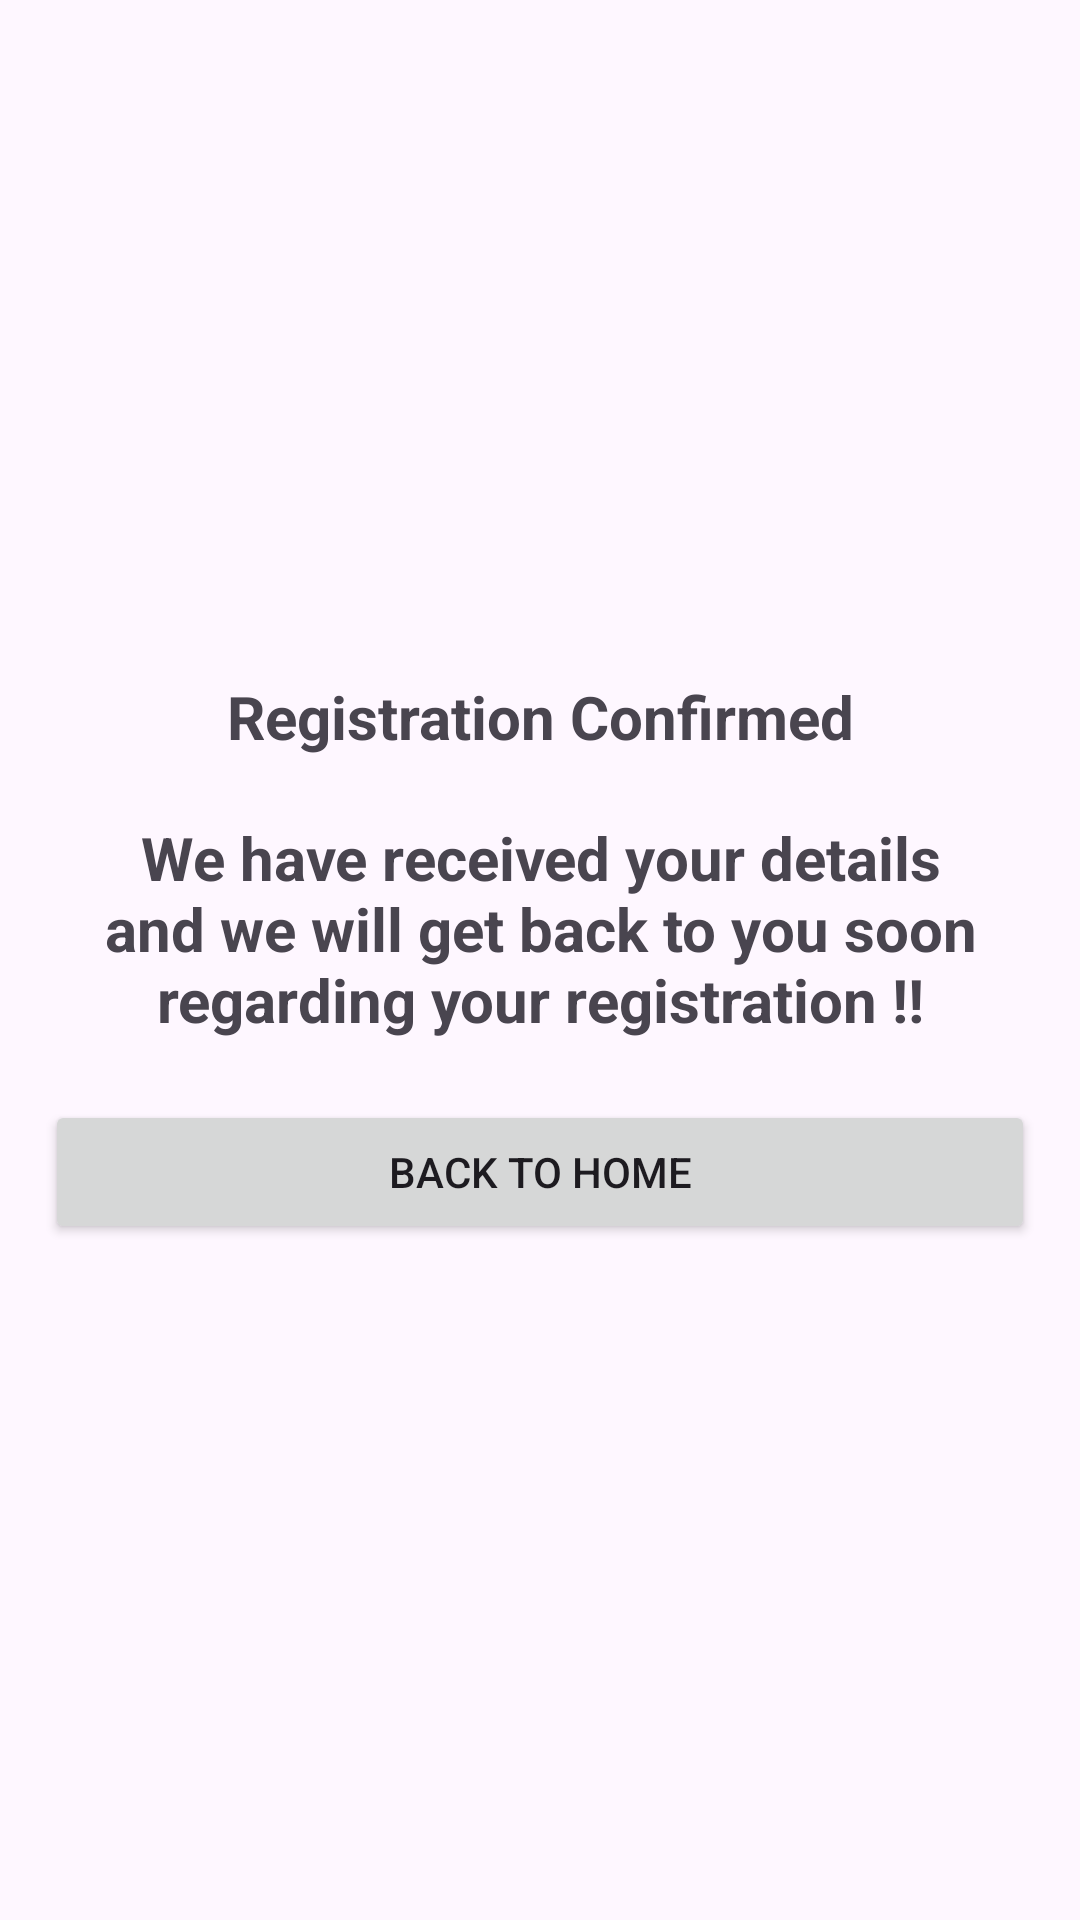

Android layout source for this screen:
<!-- AndroidManifest.xml: application theme Theme.Material3.Light -->
<!-- res/layout/activity_confirmation.xml -->
<?xml version="1.0" encoding="utf-8"?>
<LinearLayout xmlns:android="http://schemas.android.com/apk/res/android"
    xmlns:app="http://schemas.android.com/apk/res-auto"
    xmlns:tools="http://schemas.android.com/tools"
    android:layout_width="match_parent"
    android:orientation="vertical"
    android:gravity="center"
    android:layout_height="match_parent"
    android:padding="15dp"
    tools:context=".expert">

    <TextView
        android:id="@+id/textView"
        android:layout_width="match_parent"
        android:layout_height="wrap_content"
        android:textSize="20sp"
        android:textStyle="bold"
        android:gravity="center"
        android:layout_marginBottom="20dp"

        android:text="Registration Confirmed" />


    <TextView
        android:id="@+id/textView2"
        android:layout_width="match_parent"
        android:layout_height="wrap_content"
        android:textSize="20sp"
        android:textStyle="bold"
        android:gravity="center"
        android:layout_marginBottom="20dp"

        android:text="We have received your details and we will get back to you soon regarding your registration !!" />



    <Button
        android:id="@+id/RegistrationBtn"
        android:layout_width="match_parent"
        android:layout_height="wrap_content"
        android:text="Back To Home" />


</LinearLayout>
<!-- resources referenced by this layout -->
<resources>

</resources>
